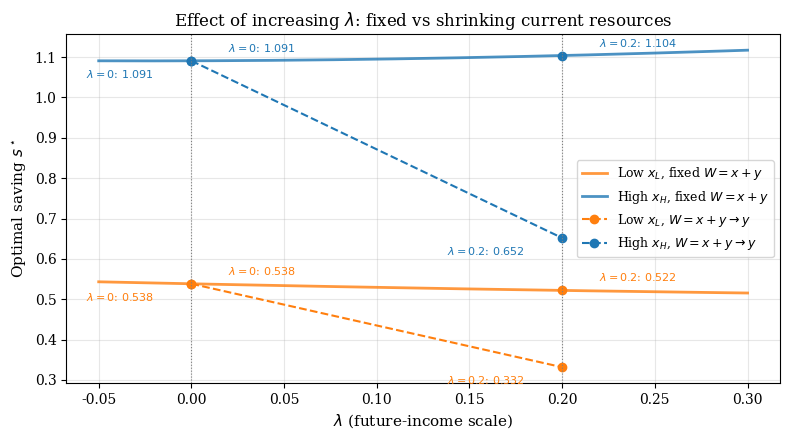

The matplotlib source for this figure: (Note: this script raises an exception after producing the figure.)
import numpy as np
import matplotlib.pyplot as plt

# -----------------------
# 1. Parameters
# -----------------------
beta = 0.95
y = 1.0
sigma = 0.72
xL, xH = 0.5, 2.3  # low- and high-exposure types

# convenience constants from the lognormal income process
mu = np.exp(sigma**2 / 2.0)
K = np.exp(sigma**2) * (np.exp(sigma**2) - 1.0)

def s_star(W, x, lam):
    """
    Approximate optimal saving s^*(W, x; lambda)
    given:
      W   = liquid resources in period 1,
      x   = exposure scale (also appears in risky income),
      lam = lambda, which scales future risky income.
    Formula:
      s^* = [beta*W - (1+lam)*x*mu] / (1+beta)
            + ((1+lam)^2 * x^2 * K) / (beta * (W + (1+lam)*x*mu))
    """
    t = 1.0 + lam
    numer_ce = beta * W - t * x * mu
    term_ce = numer_ce / (1.0 + beta)
    term_prec = (t**2 * x**2 * K) / (beta * (W + t * x * mu))
    return term_ce + term_prec

# -----------------------
# 2. Case A: "fixed W = x + y" for all lambda
# -----------------------
lam_grid = np.linspace(-0.05, 0.30, 200)

sL_fixed = [s_star(xL + y, xL, lam) for lam in lam_grid]
sH_fixed = [s_star(xH + y, xH, lam) for lam in lam_grid]

# -----------------------
# 3. Case B: "shrinking W"
#    At lambda=0, W = x + y
#    At lambda=0.2, W = y
# -----------------------
lam_points = np.array([0.0, 0.2])

# low-x type
sL_var_points = [
    s_star(xL + y, xL, 0.0),  # lambda=0, full resources
    s_star(y,       xL, 0.2)  # lambda=0.2, resources reduced to y
]

# high-x type
sH_var_points = [
    s_star(xH + y, xH, 0.0),  # lambda=0, full resources
    s_star(y,      xH, 0.2)   # lambda=0.2, resources reduced to y
]

# -----------------------
# 3b. Compute values at key lambda points for fixed-W case
# -----------------------
lam_mark = 0.2

# Fixed-W case at lambda=0.2
sL_fixed_0 = s_star(xL + y, xL, 0.0)
sL_fixed_02 = s_star(xL + y, xL, lam_mark)
sH_fixed_0 = s_star(xH + y, xH, 0.0)
sH_fixed_02 = s_star(xH + y, xH, lam_mark)

# -----------------------
# 4. Plot
# -----------------------
# Set up figure with LaTeX-compatible settings
plt.rcParams['font.family'] = 'serif'
plt.rcParams['font.size'] = 10
plt.ioff()  # Turn off interactive mode to ensure saving works
plt.figure(figsize=(8, 4.5))

# solid lines: fixed-W case
plt.plot(
    lam_grid, sL_fixed,
    label=r'Low $x_L$, fixed $W=x+y$',
    lw=2, alpha=0.8, color='tab:orange'
)
plt.plot(
    lam_grid, sH_fixed,
    label=r'High $x_H$, fixed $W=x+y$',
    lw=2, alpha=0.8, color='tab:blue'
)

# dashed markers: shrinking-W case
plt.plot(
    lam_points, sL_var_points,
    'o--', lw=1.5, color='tab:orange',
    markersize=6,
    label=r'Low $x_L$, $W=x+y \to y$'
)
plt.plot(
    lam_points, sH_var_points,
    'o--', lw=1.5, color='tab:blue',
    markersize=6,
    label=r'High $x_H$, $W=x+y \to y$'
)

# Add markers at lambda=0.2 for fixed-W case
plt.plot(0.0, sL_fixed_0, 'o', color='tab:orange', markersize=6)
plt.plot(lam_mark, sL_fixed_02, 'o', color='tab:orange', markersize=6)
plt.plot(0.0, sH_fixed_0, 'o', color='tab:blue', markersize=6)
plt.plot(lam_mark, sH_fixed_02, 'o', color='tab:blue', markersize=6)

# reference verticals at lambda=0 and lambda=0.2
plt.axvline(0.0, color='gray', ls=':', lw=0.8)
plt.axvline(0.2, color='gray', ls=':', lw=0.8)

# Add text annotations showing values at lambda=0 and lambda=0.2
# Get y-axis range for positioning
ylim = plt.ylim()
y_range = ylim[1] - ylim[0]

# Annotation settings
fontsize_annot = 8
offset_x = 0.02
offset_y = 0.02 * y_range

# Fixed-W, Low x_L
plt.text(0.0 + offset_x, sL_fixed_0 + offset_y, 
         rf'$\lambda=0$: ${sL_fixed_0:.3f}$',
         fontsize=fontsize_annot, color='tab:orange', 
         va='bottom', ha='left')
plt.text(lam_mark + offset_x, sL_fixed_02 + offset_y,
         rf'$\lambda=0.2$: ${sL_fixed_02:.3f}$',
         fontsize=fontsize_annot, color='tab:orange',
         va='bottom', ha='left')

# Fixed-W, High x_H
plt.text(0.0 + offset_x, sH_fixed_0 + offset_y,
         rf'$\lambda=0$: ${sH_fixed_0:.3f}$',
         fontsize=fontsize_annot, color='tab:blue',
         va='bottom', ha='left')
plt.text(lam_mark + offset_x, sH_fixed_02 + offset_y,
         rf'$\lambda=0.2$: ${sH_fixed_02:.3f}$',
         fontsize=fontsize_annot, color='tab:blue',
         va='bottom', ha='left')

# Shrinking-W, Low x_L
plt.text(0.0 - offset_x, sL_var_points[0] - offset_y,
         rf'$\lambda=0$: ${sL_var_points[0]:.3f}$',
         fontsize=fontsize_annot, color='tab:orange',
         va='top', ha='right')
plt.text(lam_mark - offset_x, sL_var_points[1] - offset_y,
         rf'$\lambda=0.2$: ${sL_var_points[1]:.3f}$',
         fontsize=fontsize_annot, color='tab:orange',
         va='top', ha='right')

# Shrinking-W, High x_H
plt.text(0.0 - offset_x, sH_var_points[0] - offset_y,
         rf'$\lambda=0$: ${sH_var_points[0]:.3f}$',
         fontsize=fontsize_annot, color='tab:blue',
         va='top', ha='right')
plt.text(lam_mark - offset_x, sH_var_points[1] - offset_y,
         rf'$\lambda=0.2$: ${sH_var_points[1]:.3f}$',
         fontsize=fontsize_annot, color='tab:blue',
         va='top', ha='right')

# axes / labels / legend
plt.xlabel(r'$\lambda$ (future-income scale)', fontsize=11)
plt.ylabel(r'Optimal saving $s^\star$', fontsize=11)
plt.title(r'Effect of increasing $\lambda$: fixed vs shrinking current resources', fontsize=12)
plt.grid(True, alpha=0.3)
plt.legend(frameon=True, fontsize=9, loc='best')

plt.tight_layout()

# Save as PDF for LaTeX inclusion
plt.savefig('../figure/optimalsaving_varying_x_eLeH.pdf', 
            bbox_inches='tight', 
            pad_inches=0.1,
            dpi=300,
            format='pdf')

# Also save as PNG for preview
plt.savefig('../figure/optimalsaving_varying_x_eLeH.png', 
            bbox_inches='tight', 
            pad_inches=0.1,
            dpi=300,
            format='png')

plt.show()